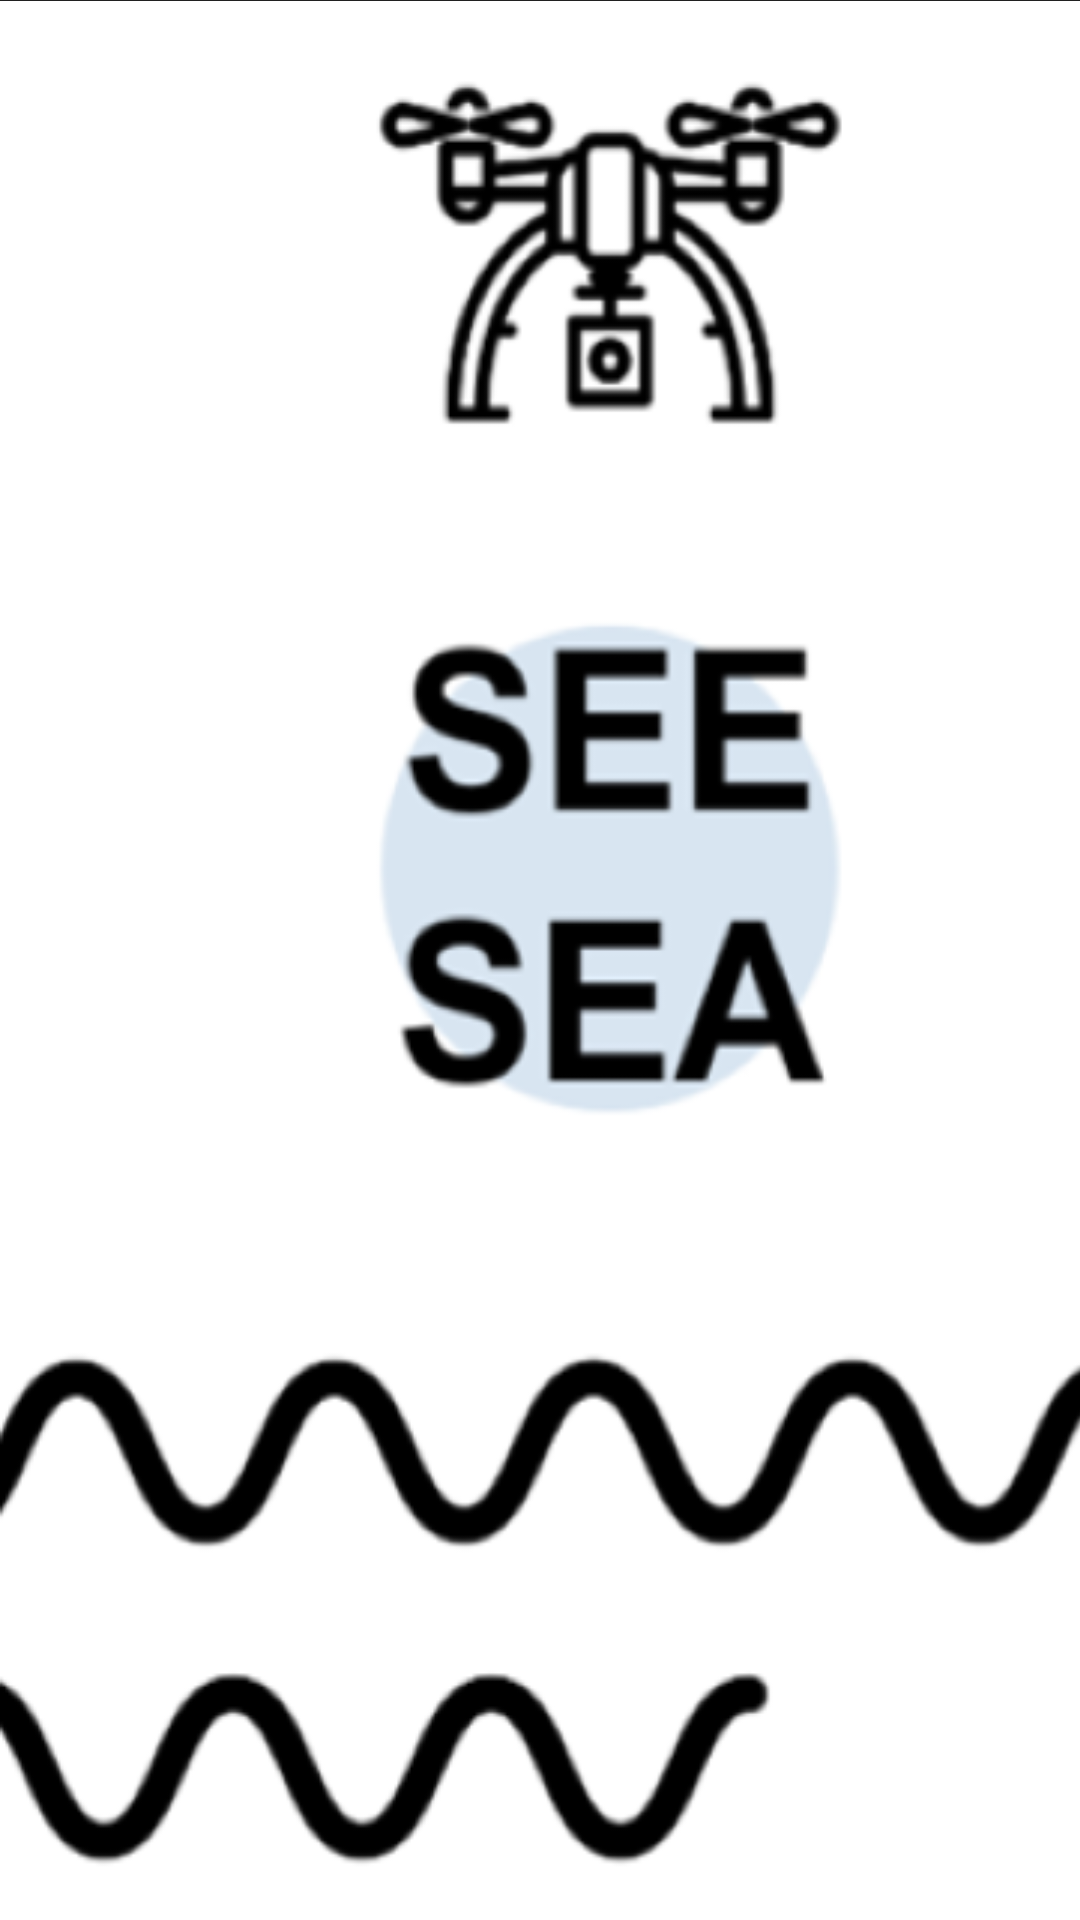

Write the Android layout XML for this screen, with the resource values it uses.
<!-- AndroidManifest.xml: application theme Theme.Ss0327 -->
<!-- res/layout/intro.xml -->
<?xml version="1.0" encoding="utf-8"?>
<androidx.constraintlayout.widget.ConstraintLayout xmlns:android="http://schemas.android.com/apk/res/android"
    xmlns:app="http://schemas.android.com/apk/res-auto"
    xmlns:tools="http://schemas.android.com/tools"
    android:layout_width="match_parent"
    android:layout_height="match_parent"
    android:background="#202020"
    tools:context=".IntroActivity">

    <ImageView
        android:id="@+id/imageView"
        android:layout_width="411dp"
        android:layout_height="731dp"
        android:adjustViewBounds="true"
        android:src="@drawable/intro"
        tools:ignore="MissingConstraints"
        tools:layout_editor_absoluteX="0dp"
        tools:layout_editor_absoluteY="-12dp" />

</androidx.constraintlayout.widget.ConstraintLayout>
<!-- resources referenced by this layout -->
<resources>
  <!-- drawable intro: png bitmap (drawable, 65466 bytes) -->
  <style name="Theme.Ss0327" parent="Theme.AppCompat.Light">
          <item name="windowNoTitle">true</item>
          
          <item name="colorPrimary">#D7E4F0</item>
          <item name="colorPrimaryVariant">#778899</item>
          <item name="colorOnPrimary">@color/black</item>
          
          <item name="colorSecondary">@color/teal_200</item>
          <item name="colorSecondaryVariant">@color/teal_700</item>
          <item name="colorOnSecondary">@color/black</item>
          
          <item name="android:statusBarColor">#778899</item>
          
      </style>
  <!-- not gathered from this repository: default colours our renderer supplied (Android Studio template values) -->
  <color name="teal_200">#FF03DAC5</color>
  <color name="teal_700">#FF018786</color>
  <color name="black">#FF000000</color>
</resources>
